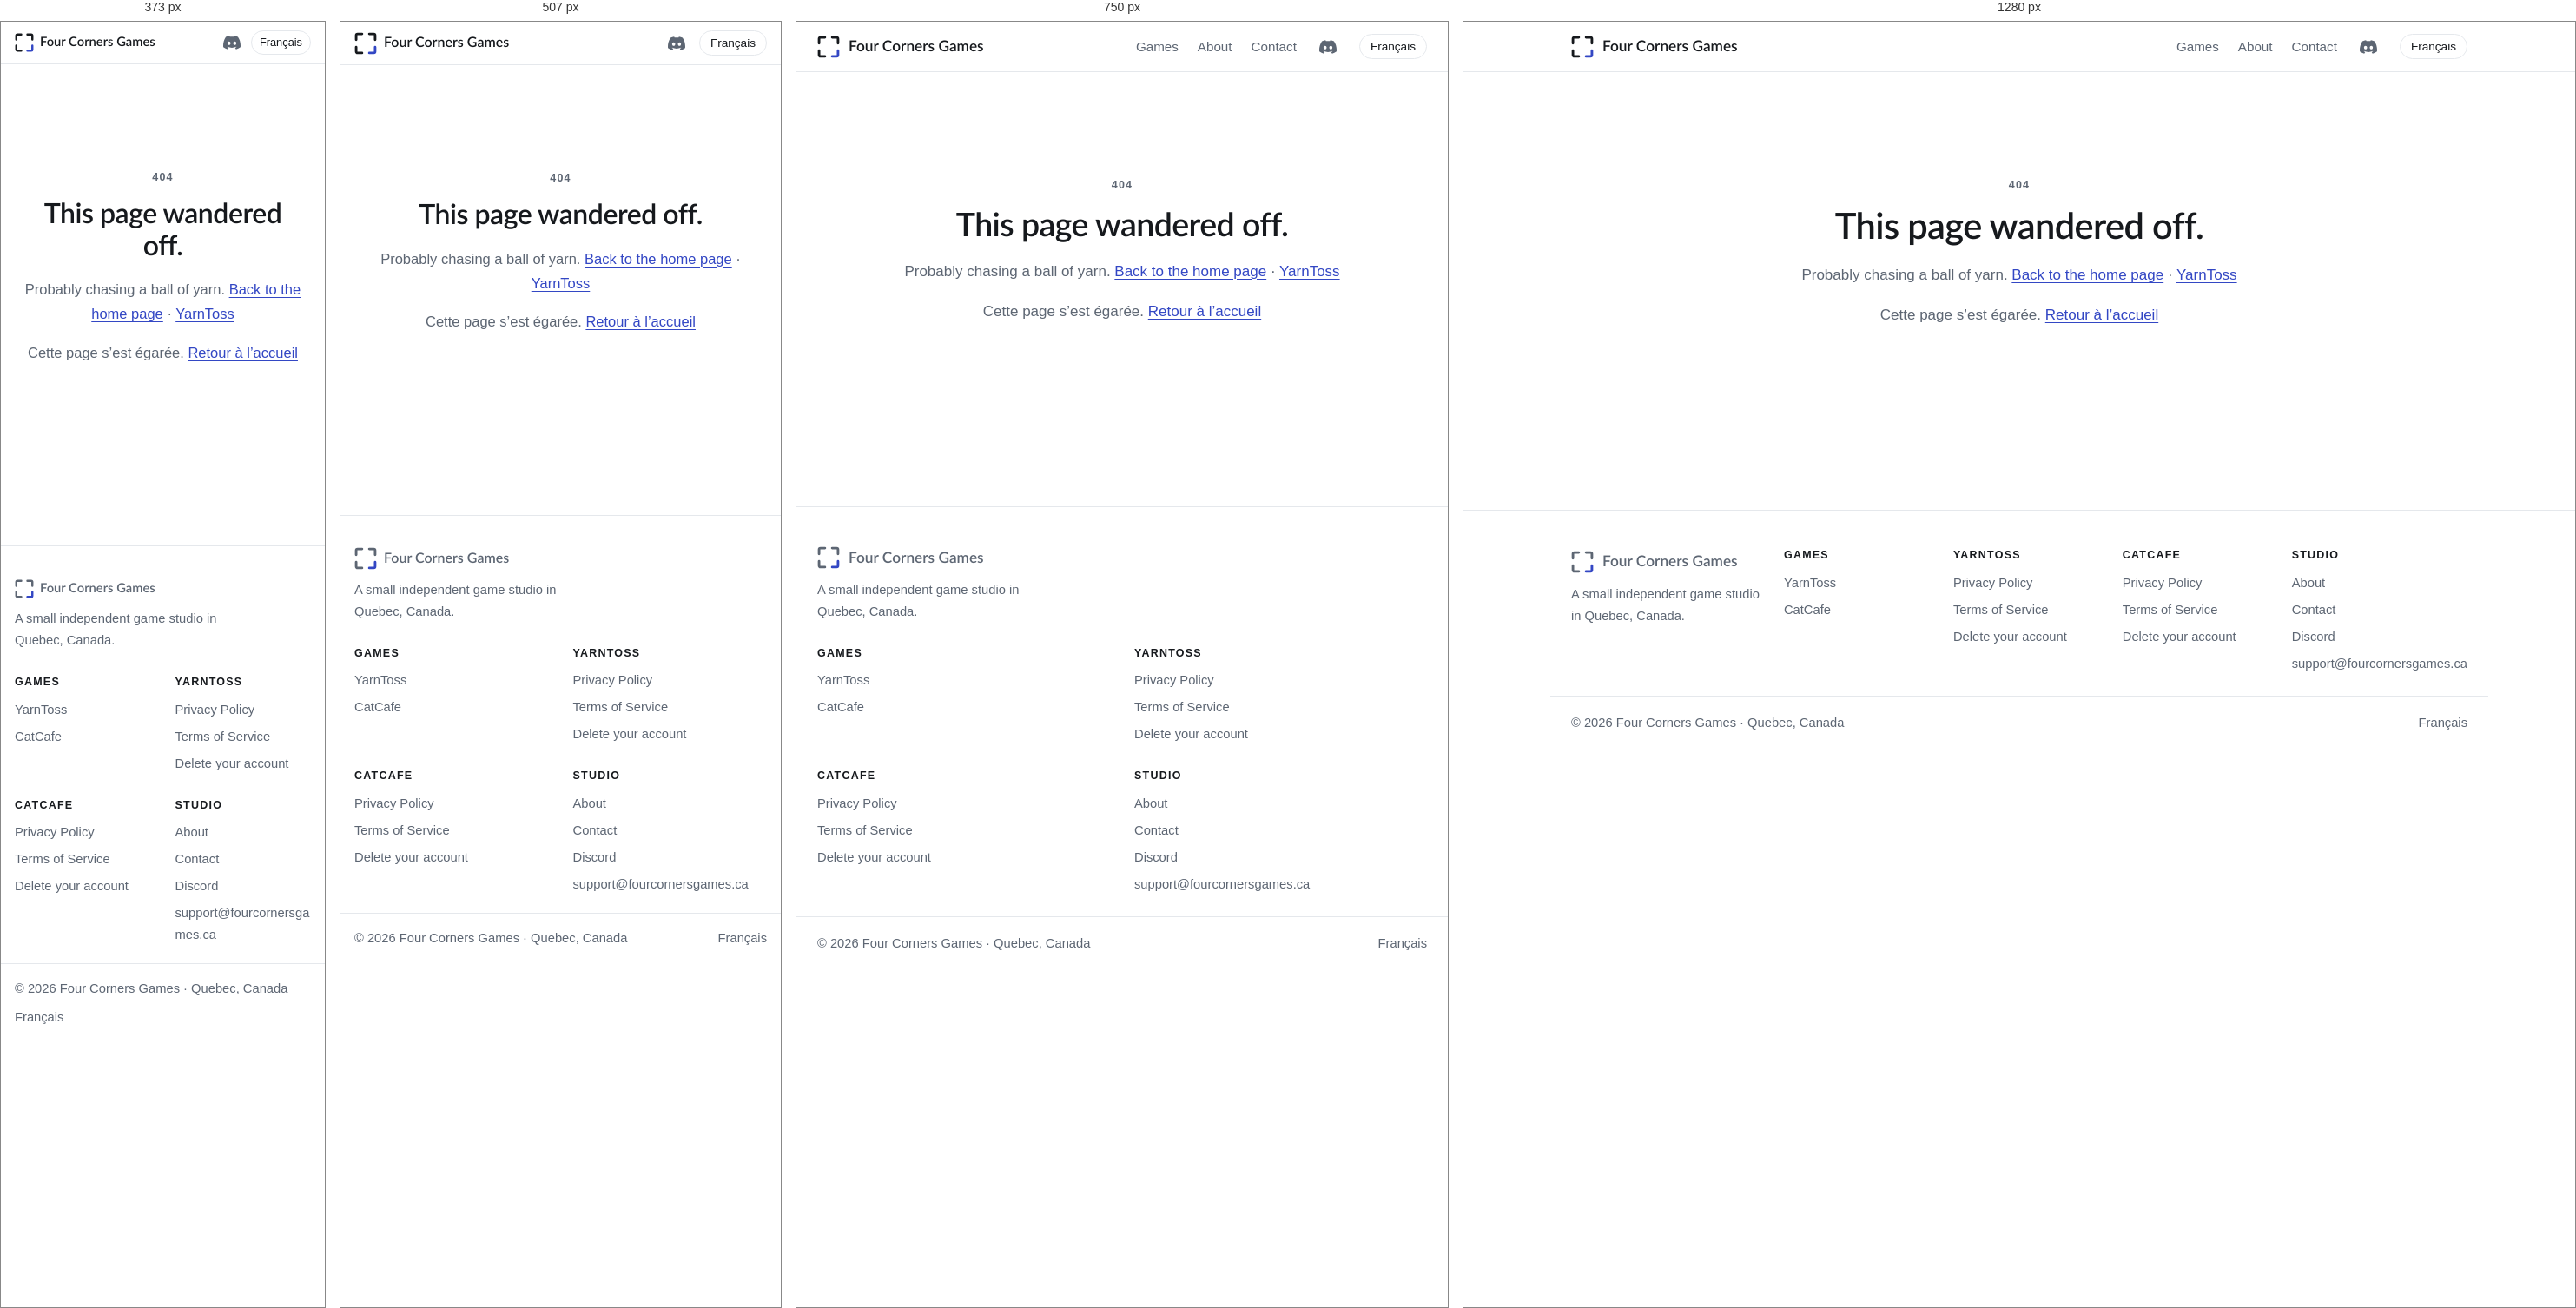
Rendered at 373 px, 507 px, 750 px and 1280 px, left to right.

<!-- file: 404.html -->
<!doctype html>
<html lang="en">
<head>
<meta charset="utf-8">
<meta name="viewport" content="width=device-width, initial-scale=1">
<title>Page not found — Four Corners Games</title>
<link rel="alternate" hreflang="fr" href="https://fourcornersgames.ca/fr/">
<link rel="alternate" hreflang="en" href="https://fourcornersgames.ca/404.html">
<link rel="icon" href="/favicon.svg" type="image/svg+xml">
<link rel="preload" href="/assets/fonts/lato-semibold.woff2" as="font" type="font/woff2" crossorigin>
<link rel="stylesheet" href="/style.css?v=2026-10-18">
</head>
<body>
<a class="skip" href="#main">Skip to content</a>
<header class="top"><div class="bar">
	<a class="brand" href="/"><svg class="mark" viewBox="0 0 100 100" aria-hidden="true"><path d="M8 34V14a6 6 0 0 1 6-6H34"/><path d="M66 8H86a6 6 0 0 1 6 6V34"/><path class="accent" d="M92 66V86a6 6 0 0 1-6 6H66"/><path d="M34 92H14a6 6 0 0 1-6-6V66"/></svg><span>Four Corners Games</span></a>
	<nav>
		<a href="/#games">Games</a>
		<a class="opt" href="/#about">About</a>
		<a href="/#contact">Contact</a>
		<a class="icon-link" href="https://discord.gg/KUQCcVvUfH" aria-label="Discord" title="Discord"><svg viewBox="0 0 512 512" aria-hidden="true"><path fill="currentColor" d="M433.7 91a416.5 416.5 0 0 0-105.6-33.2c-4.6 8.2-9.9 19.3-13.5 28.1c-39.4-5.9-78.4-5.9-117.1 0c-3.7-8.8-9.1-19.9-13.7-28.1c-37.1 6.4-72.6 17.7-105.7 33.3c-66.8 101-85 199.5-75.9 296.6c44.3 33.1 87.3 53.2 129.6 66.4c10.4-14.4 19.7-29.6 27.7-45.7c-15.3-5.8-29.9-13-43.7-21.3c3.7-2.7 7.2-5.6 10.7-8.5c84.2 39.4 175.8 39.4 259 0c3.5 2.9 7.1 5.8 10.7 8.5c-13.9 8.3-28.5 15.5-43.8 21.3c8 16 17.3 31.3 27.7 45.7c42.3-13.2 85.3-33.3 129.6-66.4c10.8-112.5-18-210.1-76-296.7M170.9 328c-25.3 0-46-23.6-46-52.4s20.3-52.4 46-52.4s46.5 23.6 46 52.4c.1 28.8-20.2 52.4-46 52.4m170.2 0c-25.3 0-46-23.6-46-52.4s20.3-52.4 46-52.4s46.5 23.6 46 52.4c0 28.8-20.3 52.4-46 52.4"/></svg></a>
		<a class="lang" href="/fr/" lang="fr">Français</a>
	</nav>
</div></header>
<main id="main">
<div class="notice">
	<p class="eyebrow">404</p>
	<h1>This page wandered off.</h1>
	<p>Probably chasing a ball of yarn. <a href="/">Back to the home page</a> · <a href="/yarntoss/">YarnToss</a></p>
	<p lang="fr">Cette page s’est égarée. <a href="/fr/">Retour à l’accueil</a></p>
</div>
</main>
<footer class="site">
	<div class="cols">
		<div><a class="brand" href="/"><svg class="mark" viewBox="0 0 100 100" aria-hidden="true"><path d="M8 34V14a6 6 0 0 1 6-6H34"/><path d="M66 8H86a6 6 0 0 1 6 6V34"/><path class="accent" d="M92 66V86a6 6 0 0 1-6 6H66"/><path d="M34 92H14a6 6 0 0 1-6-6V66"/></svg><span>Four Corners Games</span></a><p>A small independent game studio in Quebec, Canada.</p></div>
		<div><h3>Games</h3><ul><li><a href="/yarntoss/">YarnToss</a></li><li><a href="/catcafe/">CatCafe</a></li></ul></div>
		<div><h3>YarnToss</h3><ul><li><a href="/yarntoss/privacy.html">Privacy Policy</a></li><li><a href="/yarntoss/terms.html">Terms of Service</a></li><li><a href="/yarntoss/delete-account.html">Delete your account</a></li></ul></div>
		<div><h3>CatCafe</h3><ul><li><a href="/catcafe/privacy.html">Privacy Policy</a></li><li><a href="/catcafe/terms.html">Terms of Service</a></li><li><a href="/catcafe/delete-account.html">Delete your account</a></li></ul></div>
		<div><h3>Studio</h3><ul><li><a href="/#about">About</a></li><li><a href="/#contact">Contact</a></li><li><a href="https://discord.gg/KUQCcVvUfH">Discord</a></li><li><a href="mailto:support@fourcornersgames.ca">support@fourcornersgames.ca</a></li></ul></div>
	</div>
	<div class="base"><span>&copy; 2026 Four Corners Games · Quebec, Canada</span><a href="/fr/" lang="fr">Français</a></div>
</footer>
</body>
</html>


/* @media block from style.css */
@media (max-width: 640px) { .band .actions { justify-content: center; } }

/* @media block from style.css */
@media (max-width: 860px) {
	.game-card, .about, .game-hero .wrap { grid-template-columns: 1fr; }
	.game-card .info { grid-template-columns: 1fr; }
	.game-card .info > * { grid-column: 1 !important; grid-row: auto !important; }
	.features { grid-template-columns: 1fr; }
	footer.site .cols { grid-template-columns: minmax(0, 1fr) minmax(0, 1fr); }
	footer.site .cols > div:first-child { grid-column: 1 / -1; }
	.stage { margin: 24px auto 20px; }
	.stage .cat { left: -30%; }
	.stage.wide { margin-bottom: 56px; }
	.stage.wide .cat { left: -4%; }
}

/* @media block from style.css */
@media (max-width: 640px) {
	body { font-size: 16.5px; }
	/* One line: logo, Discord, language. Games/About/Contact are home-page
	   sections, also linked from the footer. */
	.top .bar { padding: 10px 16px; flex-wrap: nowrap; }
	.brand { font-size: 1rem; gap: 8px; }
	.top nav { flex-wrap: nowrap; gap: 12px; font-size: 0.9rem; }
	.top nav a:not(.icon-link):not(.lang) { display: none; }
	/* A game's sub-menu is one row that scrolls sideways. */
	.subnav .wrap { flex-wrap: nowrap; overflow-x: auto; white-space: nowrap; scrollbar-width: none; gap: 20px; padding-top: 8px; padding-bottom: 8px; }
	.subnav .wrap::-webkit-scrollbar { display: none; }
	.subnav .wrap { -webkit-mask-image: linear-gradient(90deg, #000 82%, transparent); mask-image: linear-gradient(90deg, #000 82%, transparent); }
	.subnav .wrap > * { flex: none; }
	.subnav .game { margin-right: 4px; }
	.contact-card .actions { width: 100%; }
	.contact-card .actions .btn { flex: 1 1 auto; justify-content: center; font-size: 0.9rem; padding: 11px 14px; overflow-wrap: anywhere; }
	.wrap { padding: 0 16px; }
	.hero { padding: 56px 0 48px; }
	.framed { padding: 24px 26px; margin-left: -8px; }
	.framed .c { width: 26px; height: 26px; border-width: 5px; }
	.section { padding: 52px 0; }
	.game-card .info { padding: 24px; }
	.next-card { padding: 22px; }
	.contact-card { padding: 32px 24px; }
	.band { grid-template-columns: 1fr; padding: 28px 24px; text-align: center; }
	.band img { max-width: 160px; margin: 0 auto; }
	.band p { margin-inline: auto; }
	.links { grid-template-columns: 1fr; }
	.cast { grid-template-columns: 1fr 1fr; gap: 12px; }
	.shots { grid-template-columns: 1fr; }
	.gallery { padding-inline: 16px; margin-inline: -16px; grid-auto-columns: 62%; }
	.doc { padding: 36px 16px 32px; }
	footer.site .cols { padding: 36px 16px 20px; }
	footer.site .base { padding: 16px 16px 32px; }
}

/* @media block from style.css */
@media (max-width: 374px) {
	.brand { font-size: 0.92rem; gap: 7px; }
	.mark { width: 22px; height: 22px; }
	.top nav { gap: 8px; }
	.top nav a.lang { padding: 2px 9px; font-size: 0.8rem; }
}